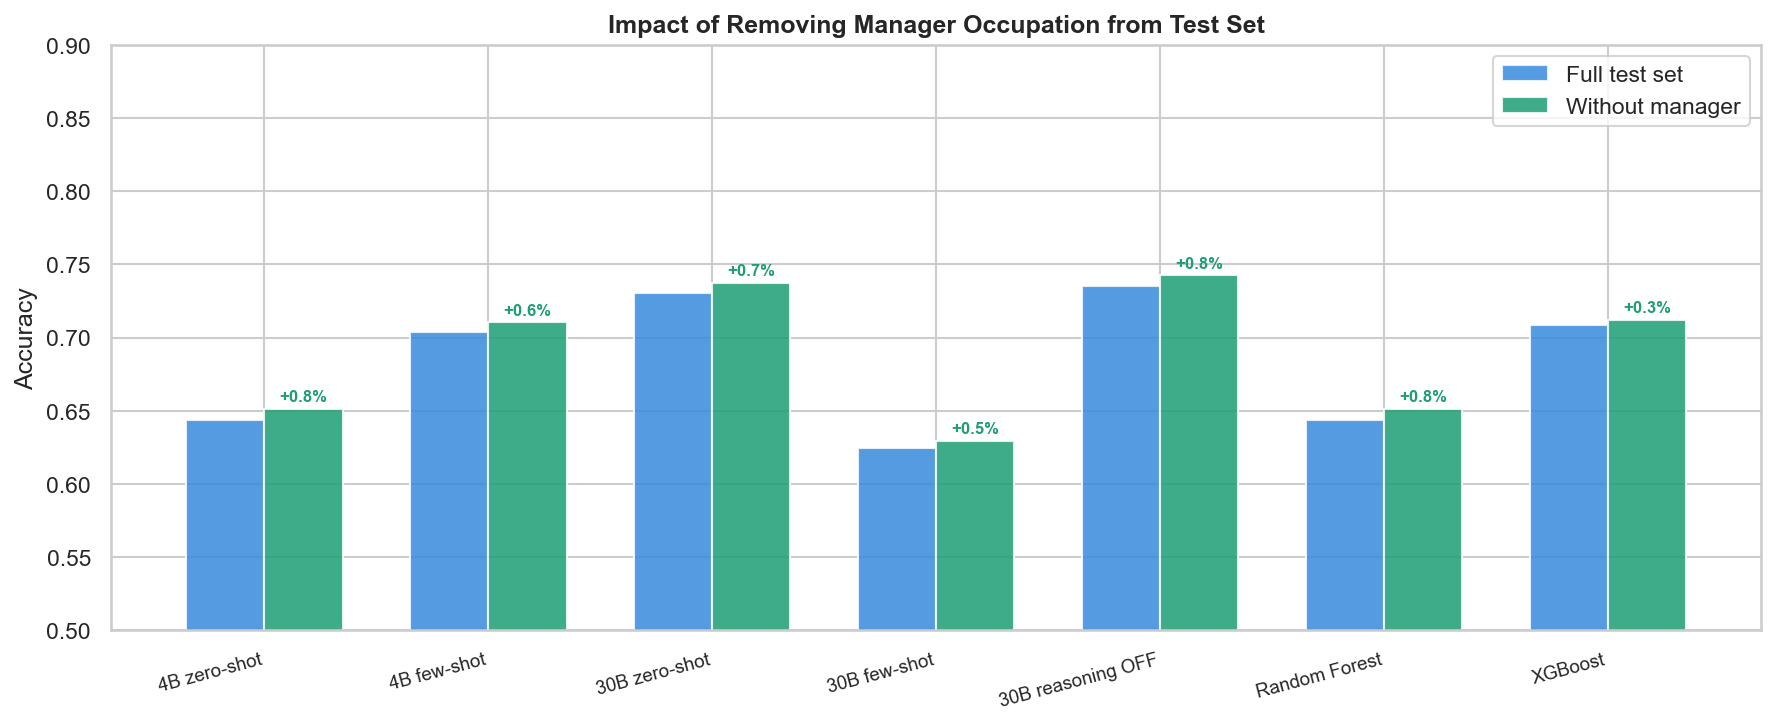

Data behind this chart, as committed beside it:
model, full_acc, no_mgr_acc, change
4B zero-shot, 0.6439, 0.6515, 0.0076
4B few-shot, 0.7041, 0.7104, 0.0064
30B zero-shot, 0.7301, 0.7374, 0.0073
30B few-shot, 0.6244, 0.6296, 0.0052
30B reasoning OFF, 0.735, 0.7424, 0.0075
Random Forest, 0.6439, 0.6515, 0.0076
XGBoost, 0.7089, 0.7121, 0.0032
